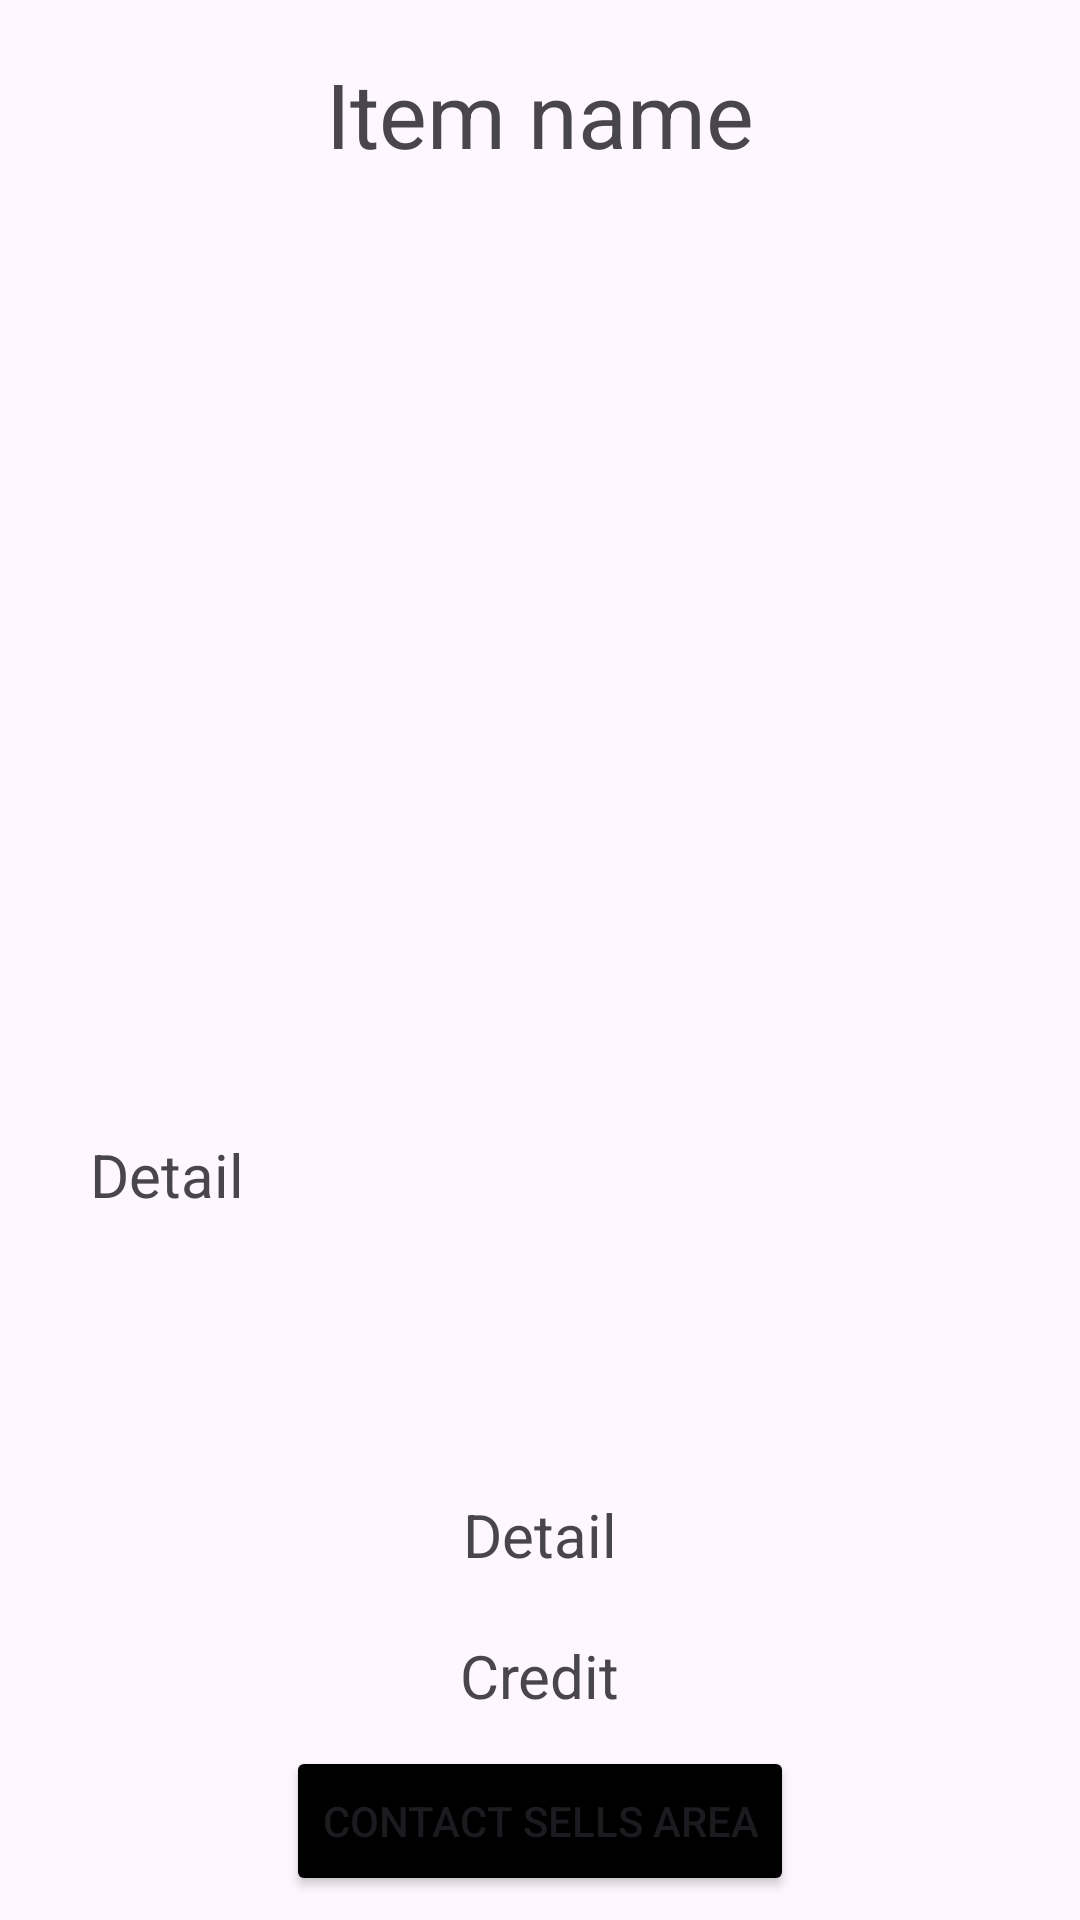

Layout XML and referenced resources for this Android screen:
<!-- AndroidManifest.xml: application theme Theme.AndroidApiCall -->
<!-- res/layout/fragment_productdetail.xml -->
<?xml version="1.0" encoding="utf-8"?>
<androidx.appcompat.widget.LinearLayoutCompat xmlns:android="http://schemas.android.com/apk/res/android"
    xmlns:app="http://schemas.android.com/apk/res-auto"
    xmlns:tools="http://schemas.android.com/tools"
    android:layout_width="match_parent"
    android:layout_height="match_parent"
    android:gravity="center"
    android:orientation="vertical"
    tools:context=".View.ProductDetailFragment">

    <TextView
        android:id="@+id/name_detail"
        android:layout_width="wrap_content"
        android:layout_height="wrap_content"
        android:layout_margin="10dp"
        android:text="Item name"
        android:textSize="30sp"
        android:width="300dp"
        android:textAlignment="center"/>

    <ImageView
        android:id="@+id/img_detail"
        android:layout_width="300dp"
        android:layout_height="300dp"
        tools:src="@tools:sample/avatars" />

    <TextView
        android:id="@+id/item_detail"
        android:layout_width="300dp"
        android:layout_height="100dp"
        android:layout_margin="10dp"
        android:text="Detail"
        android:textSize="20sp" />

    <TextView
        android:id="@+id/price_detail"
        android:layout_width="wrap_content"
        android:layout_height="wrap_content"
        android:layout_margin="10dp"
        android:text="Detail"
        android:textSize="20sp" />

    <TextView
        android:id="@+id/credit_detail"
        android:layout_width="wrap_content"
        android:layout_height="wrap_content"
        android:layout_margin="10dp"
        android:text="Credit"
        android:textSize="20sp" />

    <Button
        android:id="@+id/button_detail"
        android:layout_width="wrap_content"
        android:layout_height="50dp"
        android:backgroundTint="@color/black"
        android:text="@string/send_email" />


</androidx.appcompat.widget.LinearLayoutCompat>
<!-- resources referenced by this layout -->
<resources>
  <color name="black">#FF000000</color>
  <string name="send_email">Contact sells area</string>
  <style name="Theme.AndroidApiCall" parent="Base.Theme.AndroidApiCall" />
  <style name="Base.Theme.AndroidApiCall" parent="Theme.Material3.DayNight.NoActionBar">
          <item name="android:statusBarColor">@color/primary_color</item>
          <item name="android:windowLightStatusBar">false</item>
      </style>
  <color name="primary_color">#0097A7</color>
</resources>
